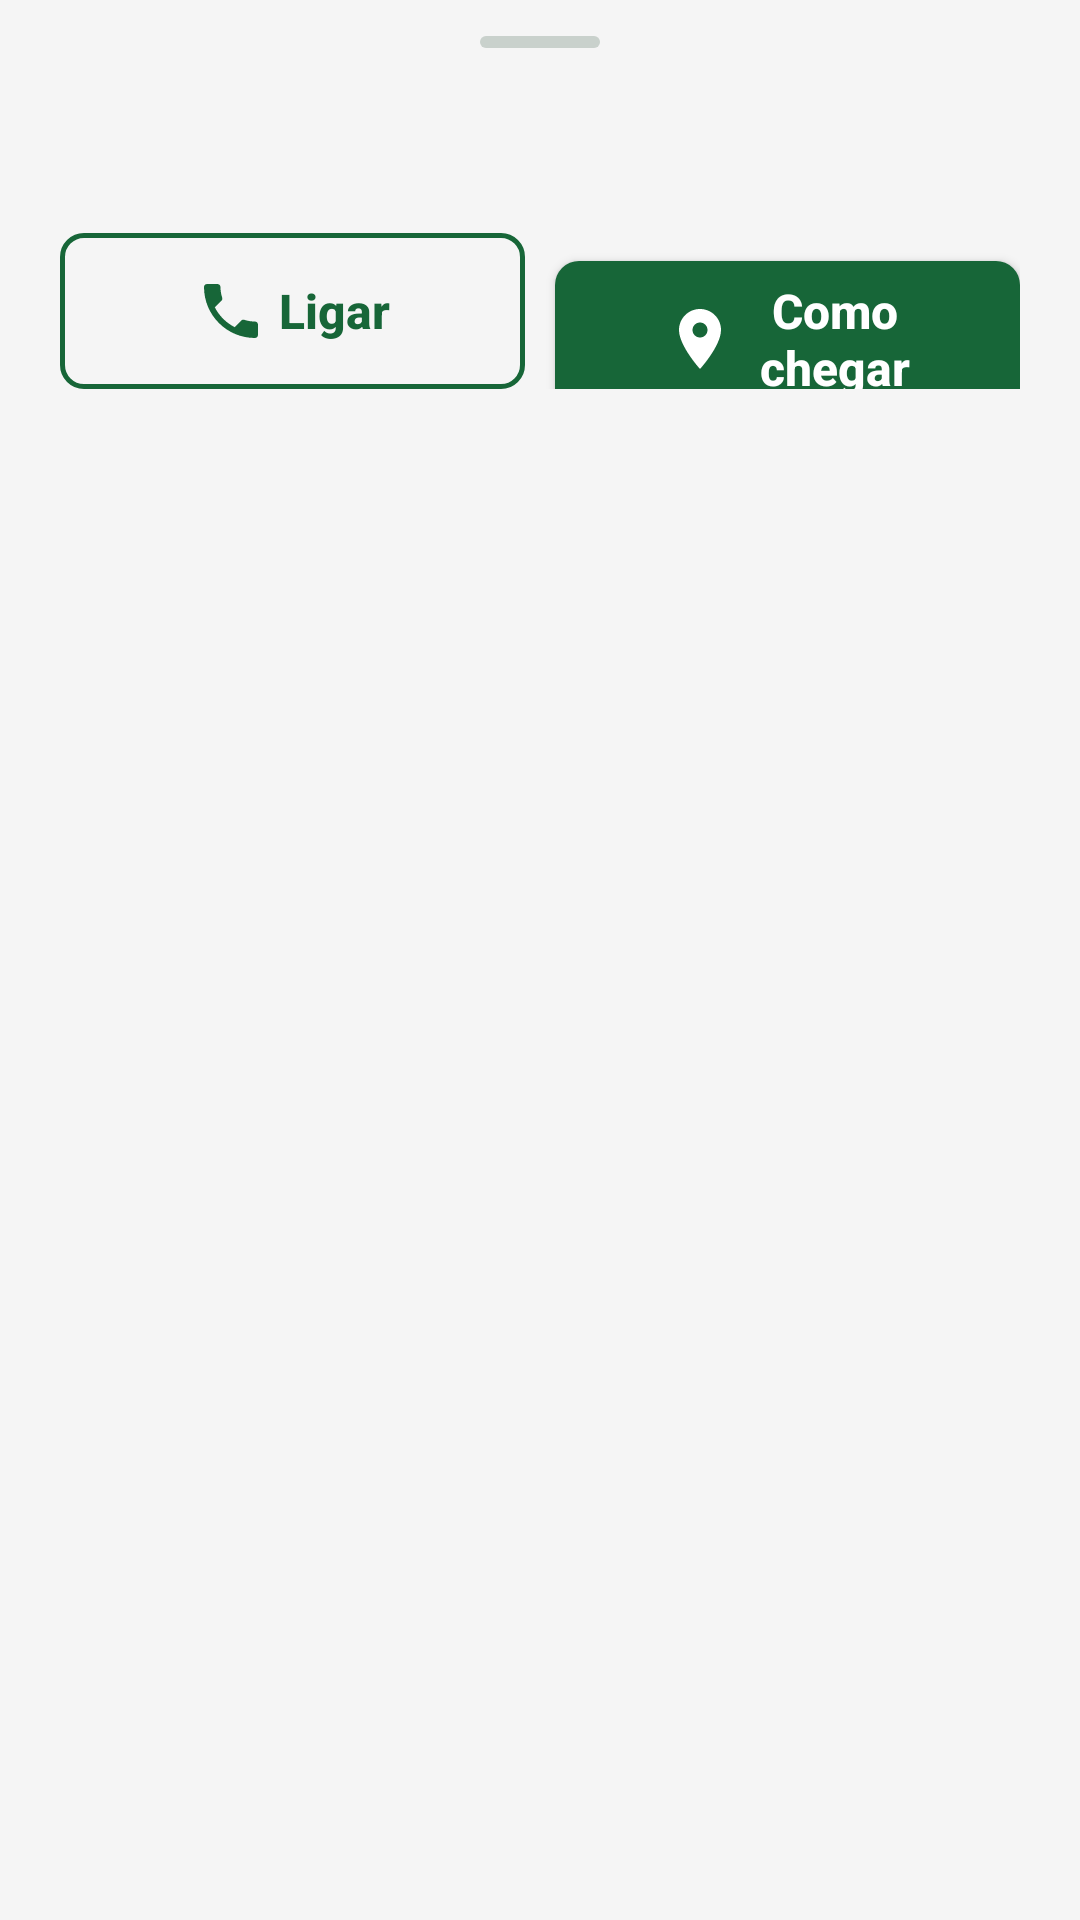

Layout XML and referenced resources for this Android screen:
<!-- AndroidManifest.xml: application theme Theme.SaudeConecta -->
<!-- res/layout/bottom_sheet_unidade.xml -->
<?xml version="1.0" encoding="utf-8"?>
<androidx.core.widget.NestedScrollView xmlns:android="http://schemas.android.com/apk/res/android"
    xmlns:app="http://schemas.android.com/apk/res-auto"
    android:layout_width="match_parent"
    android:layout_height="wrap_content">

    <LinearLayout
        android:layout_width="match_parent"
        android:layout_height="wrap_content"
        android:orientation="vertical"
        android:paddingStart="20dp"
        android:paddingTop="12dp"
        android:paddingEnd="20dp"
        android:paddingBottom="28dp">

        <View
            android:layout_width="40dp"
            android:layout_height="4dp"
            android:layout_gravity="center_horizontal"
            android:background="@drawable/bg_alca_sheet" />

        <TextView
            android:id="@+id/tvTitulo"
            android:layout_width="match_parent"
            android:layout_height="wrap_content"
            android:layout_marginTop="16dp"
            android:textColor="@color/texto_primario"
            android:textSize="19sp"
            android:textStyle="bold" />

        <LinearLayout
            android:id="@+id/containerInfo"
            android:layout_width="match_parent"
            android:layout_height="wrap_content"
            android:orientation="vertical" />

        <LinearLayout
            android:layout_width="match_parent"
            android:layout_height="wrap_content"
            android:layout_marginTop="20dp"
            android:orientation="horizontal">

            <com.google.android.material.button.MaterialButton
                android:id="@+id/btnLigar"
                style="@style/Widget.SaudeConecta.Button.Outlined"
                android:layout_width="0dp"
                android:layout_height="wrap_content"
                android:layout_weight="1"
                android:text="@string/ligar"
                app:icon="@drawable/ic_phone"
                app:iconGravity="textStart"
                app:iconTint="@color/verde_escuro" />

            <com.google.android.material.button.MaterialButton
                android:id="@+id/btnComoChegar"
                android:layout_width="0dp"
                android:layout_height="wrap_content"
                android:layout_marginStart="10dp"
                android:layout_weight="1"
                android:text="@string/como_chegar"
                app:icon="@drawable/ic_location"
                app:iconGravity="textStart"
                app:iconTint="@color/branco" />
        </LinearLayout>
    </LinearLayout>
</androidx.core.widget.NestedScrollView>
<!-- resources referenced by this layout -->
<resources>
  <color name="branco">#FFFFFF</color>
  <color name="texto_primario">#1F2A24</color>
  <color name="verde_escuro">#176638</color>
  <!-- drawable bg_alca_sheet (drawable) -->
  <?xml version="1.0" encoding="utf-8"?>
  <shape xmlns:android="http://schemas.android.com/apk/res/android" android:shape="rectangle">
      <solid android:color="#C9D1CC" />
      <corners android:radius="2dp" />
  </shape>
  <!-- drawable ic_location (drawable) -->
  <vector xmlns:android="http://schemas.android.com/apk/res/android"
      android:width="24dp"
      android:height="24dp"
      android:viewportWidth="24"
      android:viewportHeight="24">
      <path
          android:fillColor="#FF5E6B63"
          android:pathData="M12,2C8.13,2 5,5.13 5,9c0,5.25 7,13 7,13s7,-7.75 7,-13c0,-3.87 -3.13,-7 -7,-7zM12,11.5c-1.38,0 -2.5,-1.12 -2.5,-2.5s1.12,-2.5 2.5,-2.5 2.5,1.12 2.5,2.5 -1.12,2.5 -2.5,2.5z" />
  </vector>
  <!-- drawable ic_phone (drawable) -->
  <vector xmlns:android="http://schemas.android.com/apk/res/android"
      android:width="24dp"
      android:height="24dp"
      android:viewportWidth="24"
      android:viewportHeight="24">
      <path
          android:fillColor="#FF5E6B63"
          android:pathData="M6.62,10.79c1.44,2.83 3.76,5.14 6.59,6.59l2.2,-2.2c0.27,-0.27 0.67,-0.36 1.02,-0.24 1.12,0.37 2.33,0.57 3.57,0.57 0.55,0 1,0.45 1,1V20c0,0.55 -0.45,1 -1,1 -9.39,0 -17,-7.61 -17,-17 0,-0.55 0.45,-1 1,-1h3.5c0.55,0 1,0.45 1,1 0,1.25 0.2,2.45 0.57,3.57 0.11,0.35 0.03,0.74 -0.25,1.02l-2.2,2.2z" />
  </vector>
  <string name="como_chegar">Como chegar</string>
  <string name="ligar">Ligar</string>
  <style name="Widget.SaudeConecta.Button.Outlined" parent="Widget.MaterialComponents.Button.OutlinedButton">
          <item name="android:minHeight">52dp</item>
          <item name="android:insetTop">0dp</item>
          <item name="android:insetBottom">0dp</item>
          <item name="android:textAllCaps">false</item>
          <item name="android:textSize">16sp</item>
          <item name="android:textStyle">bold</item>
          <item name="android:letterSpacing">0</item>
          <item name="android:textColor">@color/verde_escuro</item>
          <item name="strokeColor">@color/verde_escuro</item>
          <item name="strokeWidth">1.5dp</item>
          <item name="cornerRadius">8dp</item>
      </style>
  <color name="verde_profundo">#0F4D29</color>
  <color name="verde_medio">#25834B</color>
  <color name="erro">#C62828</color>
  <color name="cinza_claro">#F5F5F5</color>
  <color name="texto_secundario">#5E6B63</color>
  <style name="ShapeAppearance.SaudeConecta.Small" parent="ShapeAppearance.MaterialComponents.SmallComponent">
          <item name="cornerFamily">rounded</item>
          <item name="cornerSize">8dp</item>
      </style>
  <style name="Widget.SaudeConecta.Button" parent="Widget.MaterialComponents.Button">
          <item name="android:minHeight">52dp</item>
          <item name="android:insetTop">0dp</item>
          <item name="android:insetBottom">0dp</item>
          <item name="android:textAllCaps">false</item>
          <item name="android:textSize">16sp</item>
          <item name="android:textStyle">bold</item>
          <item name="android:letterSpacing">0</item>
          <item name="cornerRadius">8dp</item>
      </style>
  <style name="Widget.SaudeConecta.TextInput" parent="Widget.MaterialComponents.TextInputLayout.OutlinedBox">
          <item name="boxStrokeColor">@color/verde_escuro</item>
          <item name="hintTextColor">@color/verde_escuro</item>
          <item name="startIconTint">@color/verde_medio</item>
          <item name="endIconTint">@color/verde_medio</item>
          <item name="boxBackgroundColor">@color/branco</item>
          <item name="boxCornerRadiusTopStart">8dp</item>
          <item name="boxCornerRadiusTopEnd">8dp</item>
          <item name="boxCornerRadiusBottomStart">8dp</item>
          <item name="boxCornerRadiusBottomEnd">8dp</item>
      </style>
</resources>
